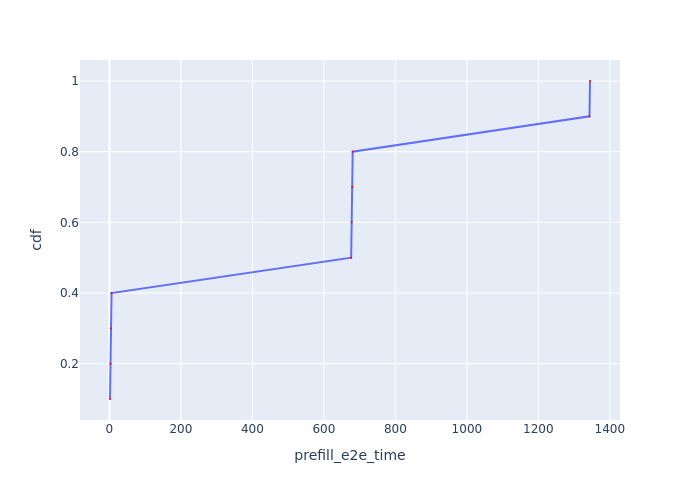

Source data for this figure (header and first rows):
Request Id, prefill_e2e_time, cdf
0_0, 1.56, 0.1
0_1, 3.019, 0.2
0_2, 4.46, 0.3
0_3, 5.921, 0.4
0_4, 676.2, 0.5
0_5, 677.7, 0.6
0_6, 679.1, 0.7
0_7, 680.6, 0.8
0_8, 1343, 0.9
0_9, 1344, 1.0
